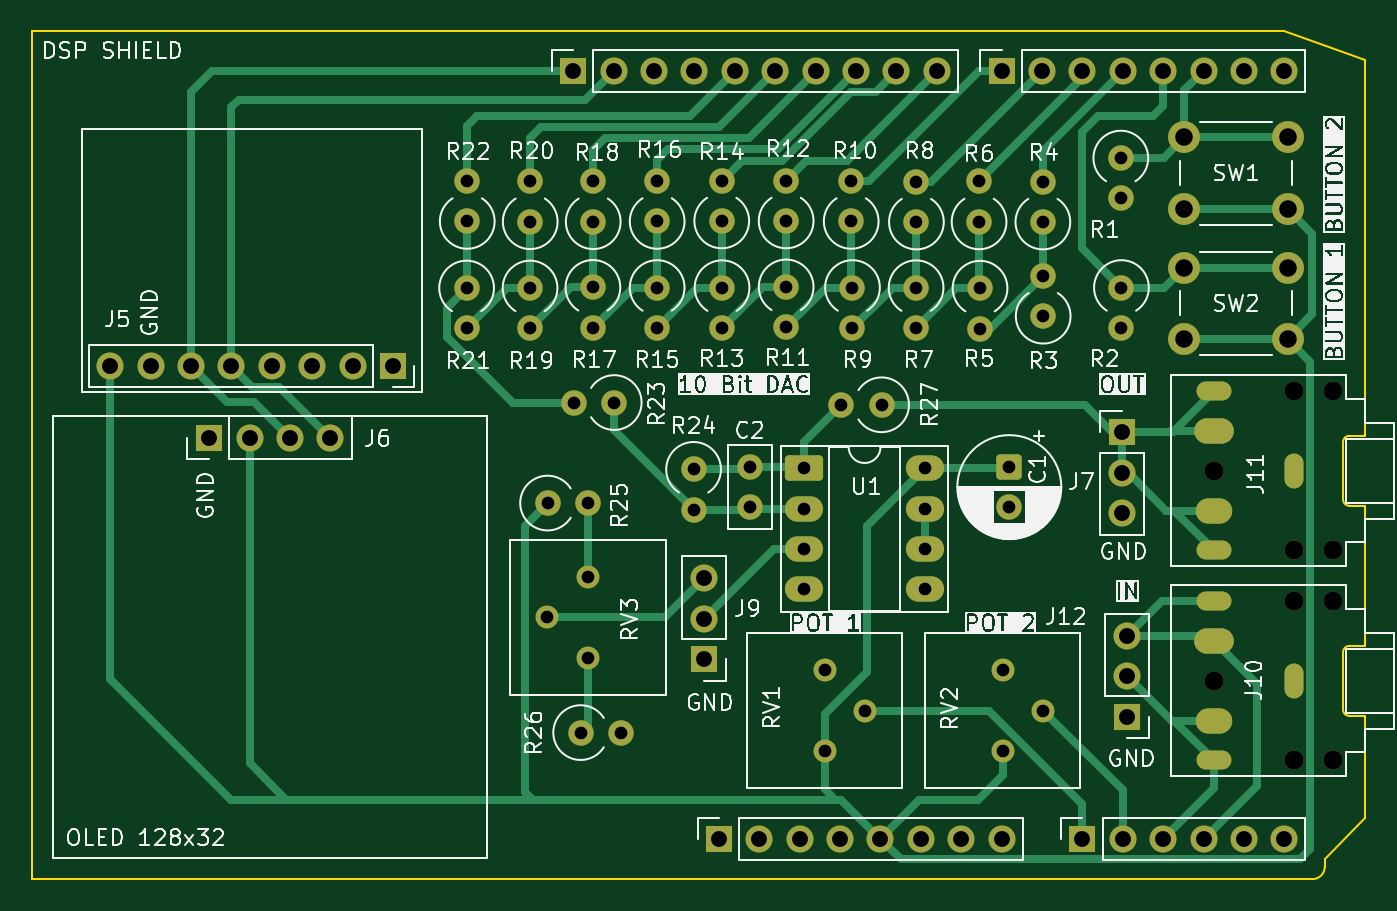
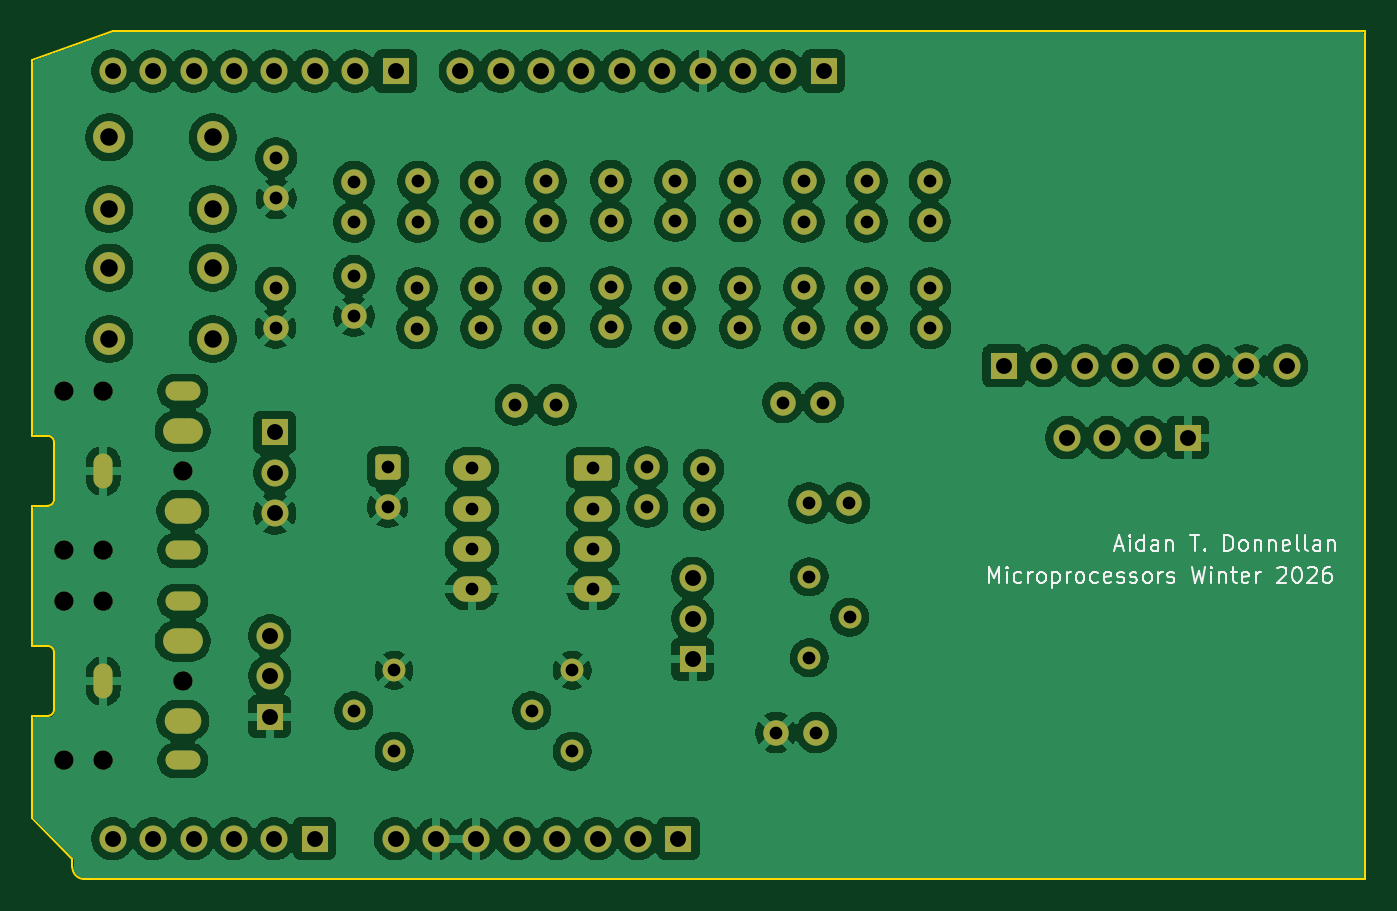
Circuit board: 11 layer files. Board 83.8 x 53.3 mm.
- bottom_copper: Uno_Shield_DSP_Class_v1-B_Cu.gbr (242603 bytes)
- bottom_mask: Uno_Shield_DSP_Class_v1-B_Mask.gbr (6458 bytes)
- paste: Uno_Shield_DSP_Class_v1-B_Paste.gbr (466 bytes)
- bottom_silk: Uno_Shield_DSP_Class_v1-B_Silkscreen.gbr (19624 bytes)
- outline: Uno_Shield_DSP_Class_v1-Edge_Cuts.gbr (2056 bytes)
- top_copper: Uno_Shield_DSP_Class_v1-F_Cu.gbr (21334 bytes)
- top_mask: Uno_Shield_DSP_Class_v1-F_Mask.gbr (6458 bytes)
- paste: Uno_Shield_DSP_Class_v1-F_Paste.gbr (466 bytes)
- top_silk: Uno_Shield_DSP_Class_v1-F_Silkscreen.gbr (159580 bytes)
- drill: Uno_Shield_DSP_Class_v1-NPTH.drl (483 bytes)
- drill: Uno_Shield_DSP_Class_v1-PTH.drl (3000 bytes)

=== bottom_copper: Uno_Shield_DSP_Class_v1-B_Cu.gbr (242603 bytes, source omitted) ===
=== bottom_mask: Uno_Shield_DSP_Class_v1-B_Mask.gbr (6458 bytes, source omitted) ===
=== paste: Uno_Shield_DSP_Class_v1-B_Paste.gbr ===
%TF.GenerationSoftware,KiCad,Pcbnew,9.0.6*%
%TF.CreationDate,2026-02-04T13:08:17-07:00*%
%TF.ProjectId,Uno_Shield_DSP_Class_v1,556e6f5f-5368-4696-956c-645f4453505f,rev?*%
%TF.SameCoordinates,Original*%
%TF.FileFunction,Paste,Bot*%
%TF.FilePolarity,Positive*%
%FSLAX46Y46*%
G04 Gerber Fmt 4.6, Leading zero omitted, Abs format (unit mm)*
G04 Created by KiCad (PCBNEW 9.0.6) date 2026-02-04 13:08:17*
%MOMM*%
%LPD*%
G01*
G04 APERTURE LIST*
G04 APERTURE END LIST*
M02*

=== bottom_silk: Uno_Shield_DSP_Class_v1-B_Silkscreen.gbr (19624 bytes, source omitted) ===
=== outline: Uno_Shield_DSP_Class_v1-Edge_Cuts.gbr ===
%TF.GenerationSoftware,KiCad,Pcbnew,9.0.6*%
%TF.CreationDate,2026-02-04T13:08:17-07:00*%
%TF.ProjectId,Uno_Shield_DSP_Class_v1,556e6f5f-5368-4696-956c-645f4453505f,rev?*%
%TF.SameCoordinates,Original*%
%TF.FileFunction,Profile,NP*%
%FSLAX46Y46*%
G04 Gerber Fmt 4.6, Leading zero omitted, Abs format (unit mm)*
G04 Created by KiCad (PCBNEW 9.0.6) date 2026-02-04 13:08:17*
%MOMM*%
%LPD*%
G01*
G04 APERTURE LIST*
%TA.AperFunction,Profile*%
%ADD10C,0.150000*%
%TD*%
%TA.AperFunction,Profile*%
%ADD11C,0.120000*%
%TD*%
G04 APERTURE END LIST*
D10*
X168580000Y-48500000D02*
X163500000Y-46660000D01*
X168580000Y-61900000D02*
X168580000Y-48500000D01*
X100762000Y-46660000D02*
X84762000Y-46660000D01*
X168580000Y-96190000D02*
X168590000Y-94040000D01*
X165278000Y-100000000D02*
X100762000Y-100000000D01*
X100762000Y-46660000D02*
X163500000Y-46660000D01*
X168580000Y-96190000D02*
X166040000Y-98730000D01*
X166040000Y-99238000D02*
G75*
G02*
X165278000Y-100000000I-762000J0D01*
G01*
X168590000Y-67830000D02*
X168580000Y-61900000D01*
X100762000Y-100000000D02*
X84762000Y-100000000D01*
X166040000Y-98730000D02*
X166040000Y-99238000D01*
X168590000Y-80830000D02*
X168590000Y-81040000D01*
X84762000Y-100000000D02*
X84762000Y-46660000D01*
D11*
%TO.C,J11*%
X167190000Y-72530000D02*
X167190000Y-76130000D01*
X167590000Y-72130000D02*
X168590000Y-72130000D01*
X167590000Y-76530000D02*
X168590000Y-76530000D01*
X168590000Y-72130000D02*
X168590000Y-67830000D01*
X168590000Y-76530000D02*
X168590000Y-80830000D01*
X167190000Y-72530000D02*
G75*
G02*
X167590000Y-72130000I400000J0D01*
G01*
X167590000Y-76530000D02*
G75*
G02*
X167190000Y-76130000I2J400002D01*
G01*
%TO.C,J10*%
X167190000Y-85740000D02*
X167190000Y-89340000D01*
X167590000Y-85340000D02*
X168590000Y-85340000D01*
X167590000Y-89740000D02*
X168590000Y-89740000D01*
X168590000Y-85340000D02*
X168590000Y-81040000D01*
X168590000Y-89740000D02*
X168590000Y-94040000D01*
X167190000Y-85740000D02*
G75*
G02*
X167590000Y-85340000I400000J0D01*
G01*
X167590000Y-89740000D02*
G75*
G02*
X167190000Y-89340000I2J400002D01*
G01*
%TD*%
M02*

=== top_copper: Uno_Shield_DSP_Class_v1-F_Cu.gbr (21334 bytes, source omitted) ===
=== top_mask: Uno_Shield_DSP_Class_v1-F_Mask.gbr (6458 bytes, source omitted) ===
=== paste: Uno_Shield_DSP_Class_v1-F_Paste.gbr ===
%TF.GenerationSoftware,KiCad,Pcbnew,9.0.6*%
%TF.CreationDate,2026-02-04T13:08:16-07:00*%
%TF.ProjectId,Uno_Shield_DSP_Class_v1,556e6f5f-5368-4696-956c-645f4453505f,rev?*%
%TF.SameCoordinates,Original*%
%TF.FileFunction,Paste,Top*%
%TF.FilePolarity,Positive*%
%FSLAX46Y46*%
G04 Gerber Fmt 4.6, Leading zero omitted, Abs format (unit mm)*
G04 Created by KiCad (PCBNEW 9.0.6) date 2026-02-04 13:08:16*
%MOMM*%
%LPD*%
G01*
G04 APERTURE LIST*
G04 APERTURE END LIST*
M02*

=== top_silk: Uno_Shield_DSP_Class_v1-F_Silkscreen.gbr (159580 bytes, source omitted) ===
=== drill: Uno_Shield_DSP_Class_v1-NPTH.drl ===
M48
; DRILL file {KiCad 9.0.6} date 2026-02-04T13:08:43-0700
; FORMAT={-:-/ absolute / metric / decimal}
; #@! TF.CreationDate,2026-02-04T13:08:43-07:00
; #@! TF.GenerationSoftware,Kicad,Pcbnew,9.0.6
; #@! TF.FileFunction,NonPlated,1,2,NPTH
FMAT,2
METRIC
; #@! TA.AperFunction,NonPlated,NPTH,ComponentDrill
T1C1.200
%
G90
G05
T1
X159.09Y-74.33
X159.09Y-87.54
X164.09Y-69.33
X164.09Y-79.33
X164.09Y-82.54
X164.09Y-92.54
X166.59Y-69.33
X166.59Y-79.33
X166.59Y-82.54
X166.59Y-92.54
M30

=== drill: Uno_Shield_DSP_Class_v1-PTH.drl ===
M48
; DRILL file {KiCad 9.0.6} date 2026-02-04T13:08:43-0700
; FORMAT={-:-/ absolute / metric / decimal}
; #@! TF.CreationDate,2026-02-04T13:08:43-07:00
; #@! TF.GenerationSoftware,Kicad,Pcbnew,9.0.6
; #@! TF.FileFunction,Plated,1,2,PTH
FMAT,2
METRIC
; #@! TA.AperFunction,Plated,PTH,ComponentDrill
T1C0.400
; #@! TA.AperFunction,Plated,PTH,ComponentDrill
T2C0.800
; #@! TA.AperFunction,Plated,PTH,ComponentDrill
T3C1.000
; #@! TA.AperFunction,Plated,PTH,ComponentDrill
T4C1.100
%
G90
G05
T2
X112.09Y-62.84
X112.09Y-65.38
X112.13Y-56.11
X112.13Y-58.65
X116.08Y-62.84
X116.08Y-65.38
X116.09Y-56.13
X116.09Y-58.67
X117.165Y-83.54
X117.18Y-76.36
X118.83Y-70.04
X119.26Y-90.79
X119.705Y-81.0
X119.705Y-86.08
X119.72Y-76.36
X120.03Y-62.8
X120.03Y-65.34
X120.05Y-56.13
X120.05Y-58.67
X121.37Y-70.04
X121.8Y-90.79
X124.07Y-56.11
X124.07Y-58.65
X124.07Y-62.81
X124.07Y-65.35
X126.36Y-74.24
X126.36Y-76.78
X128.13Y-56.08
X128.13Y-58.62
X128.15Y-62.82
X128.15Y-65.36
X129.89Y-74.1
X129.89Y-76.6
X132.18Y-56.08
X132.18Y-58.62
X132.18Y-62.77
X132.18Y-65.31
X133.3Y-74.17
X133.3Y-76.71
X133.3Y-79.25
X133.3Y-81.79
X134.61Y-86.87
X134.61Y-91.95
X135.64Y-70.18
X136.27Y-56.11
X136.27Y-58.65
X136.35Y-62.81
X136.35Y-65.35
X137.15Y-89.41
X138.18Y-70.18
X140.35Y-62.82
X140.35Y-65.36
X140.37Y-56.15
X140.37Y-58.69
X140.92Y-74.17
X140.92Y-76.71
X140.92Y-79.25
X140.92Y-81.79
X144.31Y-56.14
X144.31Y-58.68
X144.37Y-62.85
X144.37Y-65.39
X145.81Y-86.87
X145.81Y-91.95
X146.21Y-74.108
X146.21Y-76.608
X148.32Y-56.15
X148.32Y-58.69
X148.34Y-62.07
X148.34Y-64.61
X148.35Y-89.41
X153.22Y-54.67
X153.22Y-57.21
X153.26Y-62.81
X153.26Y-65.35
T3
X89.68Y-67.73
X92.22Y-67.73
X94.76Y-67.73
X95.9Y-72.24
X97.3Y-67.73
X98.44Y-72.24
X99.84Y-67.73
X100.98Y-72.24
X102.38Y-67.73
X103.52Y-72.24
X104.92Y-67.73
X107.46Y-67.73
X118.796Y-49.2
X121.336Y-49.2
X123.876Y-49.2
X126.416Y-49.2
X127.04Y-81.09
X127.04Y-83.63
X127.04Y-86.17
X127.94Y-97.46
X128.956Y-49.2
X130.48Y-97.46
X131.496Y-49.2
X133.02Y-97.46
X134.036Y-49.2
X135.56Y-97.46
X136.576Y-49.2
X138.1Y-97.46
X139.116Y-49.2
X140.64Y-97.46
X141.656Y-49.2
X143.18Y-97.46
X145.72Y-49.2
X145.72Y-97.46
X148.26Y-49.2
X150.8Y-49.2
X150.8Y-97.46
X153.31Y-71.92
X153.31Y-74.46
X153.31Y-77.0
X153.34Y-49.2
X153.34Y-97.46
X153.62Y-84.7
X153.62Y-87.24
X153.62Y-89.78
X155.88Y-49.2
X155.88Y-97.46
X158.42Y-49.2
X158.42Y-97.46
X160.96Y-49.2
X160.96Y-97.46
X163.5Y-49.2
X163.5Y-97.46
T4
X157.21Y-53.37
X157.21Y-57.87
X157.21Y-61.55
X157.21Y-66.05
X163.71Y-53.37
X163.71Y-57.87
X163.71Y-61.55
X163.71Y-66.05
T1
G00X159.59Y-69.33
M15
G01X158.59Y-69.33
M16
G05
G00X158.59Y-79.33
M15
G01X159.59Y-79.33
M16
G05
G00X159.59Y-82.54
M15
G01X158.59Y-82.54
M16
G05
G00X158.59Y-92.54
M15
G01X159.59Y-92.54
M16
G05
G00X164.09Y-74.83
M15
G01X164.09Y-73.83
M16
G05
G00X164.09Y-88.04
M15
G01X164.09Y-87.04
M16
G05
T2
G00X159.44Y-71.83
M15
G01X158.74Y-71.83
M16
G05
G00X158.74Y-76.83
M15
G01X159.44Y-76.83
M16
G05
G00X159.44Y-85.04
M15
G01X158.74Y-85.04
M16
G05
G00X158.74Y-90.04
M15
G01X159.44Y-90.04
M16
G05
M30
